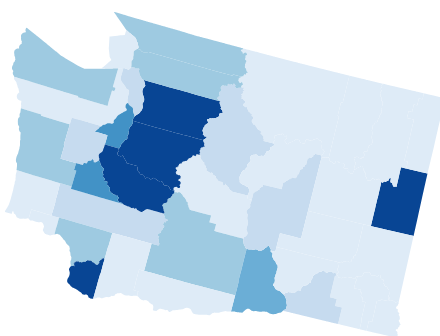
D3 v4 page, settled after 360 driven frames (6 s of simulated time); the page loaded 2 data file(s).


// ── visualization.js

// color scales
var income_domain = [0, 25, 50, 75, 100, 125, 150, 175, 200];
var income_color = d3.scaleThreshold()
    .domain (income_domain)
    .range (d3.schemeBlues[8])

// data
var incomeData = d3.map();

// asynchronous tasks, load topojson map and data
d3.queue()
    .defer(d3.json, "WACounty.json")
    .defer(d3.csv, "data_13_17.csv", function(d){
        incomeData.set (d.County, +d.Count);
    })
    .await(ready);

// callback function
function ready (error, data){
    if (error) throw error;
    
    // washington
    var washington = topojson.feature(data, {
        type: "GeometryCollection",
        geometries: data.objects.WACounty.geometries
    });
    
    // projection
    var projection = d3.geoAlbersUsa()
        .fitExtent([[20,20], [460,580]], washington)
    
    // path
    var geoPath = d3.geoPath()
        .projection (projection);
    
    // 
    d3.select("svg.data").selectAll("path")
        .data(washington.features)
        .enter()
        .append ("path")
        .attr ("d", geoPath)
        .attr ("fill", function(d){
            return income_color(d.income = incomeData.get(d.properties.NAME))
    });
}

### data: WACounty.json
{
 "type": "Topology",
 "arcs": [
  [
   [
    61661,
    68755
   ],
   [
    42,
    -4
   ],
   [
    0,
    25
   ],
   [
    -7,
    859
   ],
   [
    -3,
    392
   ],
   [
    -1,
    81
   ],
   [
    -5,
    606
   ],
   [
    -2,
    310
   ],
   "... 137 more items"
  ],
  [
   [
    82018,
    80149
   ],
   [
    79,
    -1
   ],
   [
    841,
    -7
   ],
   [
    201,
    4
   ],
   [
    566,
    -2
   ],
   [
    336,
    -1
   ],
   [
    27,
    0
   ],
   [
    12,
    -2
   ],
   "... 26 more items"
  ],
  [
   [
    89742,
    80301
   ],
   [
    -1,
    -35
   ],
   [
    0,
    -3
   ],
   [
    0,
    -9
   ],
   [
    0,
    -12
   ],
   [
    -13,
    -665
   ],
   [
    -1,
    -79
   ],
   [
    -2,
    -196
   ],
   "... 108 more items"
  ],
  [
   [
    90011,
    59982
   ],
   [
    -115,
    -112
   ],
   [
    -142,
    -130
   ],
   [
    -184,
    -160
   ],
   [
    -102,
    -84
   ],
   [
    -123,
    -93
   ],
   [
    -83,
    -60
   ],
   [
    -124,
    -84
   ],
   "... 618 more items"
  ],
  [
   [
    81324,
    119066
   ],
   [
    10,
    0
   ],
   [
    94,
    -4
   ],
   [
    449,
    -22
   ],
   [
    48,
    15
   ],
   [
    458,
    138
   ],
   [
    17,
    5
   ],
   [
    890,
    11
   ],
   "... 52 more items"
  ],
  [
   [
    92898,
    119186
   ],
   [
    -2,
    -95
   ],
   [
    -1,
    -65
   ],
   [
    -1,
    -10
   ],
   [
    0,
    -2
   ],
   [
    0,
    -1
   ],
   [
    0,
    -8
   ],
   [
    -1,
    -74
   ],
   "... 442 more items"
  ],
  [
   [
    145580,
    116294
   ],
   [
    19,
    -77
   ],
   [
    30,
    -47
   ],
   [
    13,
    -20
   ],
   [
    100,
    -75
   ],
   [
    136,
    -1
   ],
   [
    63,
    0
   ],
   [
    5,
    16
   ],
   "... 1,507 more items"
  ],
  [
   [
    186731,
    118272
   ],
   [
    0,
    -17
   ],
   [
    6,
    -41
   ],
   [
    5,
    -16
   ],
   [
    -2,
    -4
   ],
   [
    -3,
    -53
   ],
   [
    1,
    -40
   ],
   [
    1,
    -43
   ],
   "... 1,086 more items"
  ],
  "... 106 more items"
 ],
 "transform": {
  "scale": [
   1.8174597865208945e-05,
   1.0486508692040437e-05
  ],
  "translate": [
   -124.8,
   45.54
  ]
 },
 "objects": {
  "WACounty": {
   "type": "GeometryCollection",
   "geometries": [
    "{... 3 keys}",
    "{... 3 keys}",
    "{... 3 keys}",
    "{... 3 keys}",
    "{... 3 keys}",
    "{... 3 keys}",
    "{... 3 keys}",
    "{... 3 keys}",
    "... 31 more items"
   ]
  }
 }
}

### data: data_13_17.csv
?County, Count
Adams, 2
Asotin, 11
Benton, 92
Chelan, 27
Clallam, 50
Clark, 192
Columbia, 3
Cowlitz, 68
Douglas, 18
Ferry, 6
Franklin, 23
Garfield, 0
Grant, 30
Grays Harbor, 51
Island, 38
Jefferson, 13
King, 1054
Kitsap, 109
Kittitas, 17
Klickitat, 4
Lewis, 31
Lincoln, 7
Mason, 35
Okanogan, 11
Pacific, 9
Pend Oreille, 6
Pierce, 442
San Juan, 6
Skagit, 60
Skamania, 2
Snohomish, 479
Spokane, 197
Stevens, 17
Thurston, 103
Wahkiakum, 1
Walla Walla, 34
Whatcom, 72
Whitman, 13
Yakima, 71